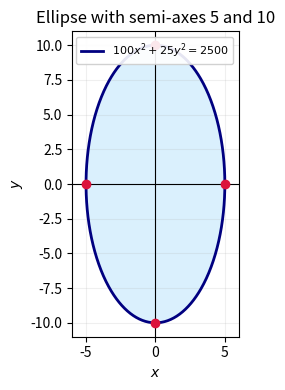

The matplotlib source for this figure: (Note: this script raises an exception after producing the figure.)
# code by A.Chaitanya
"""Plot the ellipse and calculate its enclosed area."""
from pathlib import Path
import matplotlib.pyplot as plt
import numpy as np

t=np.linspace(0,2*np.pi,700)
a,b=5.,10.
x=a*np.cos(t);y=b*np.sin(t)
fig,ax=plt.subplots(figsize=(5.2,4.0))
ax.fill(x,y,color="lightskyblue",alpha=.3)
ax.plot(x,y,color="navy",lw=2,label=r"$100x^2+25y^2=2500$")
ax.axhline(0,color="black",lw=.8);ax.axvline(0,color="black",lw=.8)
ax.scatter([-5,5,0,0],[0,0,-10,10],color="crimson",zorder=3)
ax.set(xlim=(-6,6),ylim=(-11,11),xlabel="$x$",ylabel="$y$",title="Ellipse with semi-axes 5 and 10")
ax.set_aspect("equal",adjustable="box");ax.grid(alpha=.2);ax.legend(loc="upper right",fontsize=8,framealpha=.9);fig.tight_layout()
print("The ellipse is x²/25 + y²/100 = 1; integration gives area πab = 50π ≈ 157.080 square units.")
out=Path(__file__).resolve().parent.parent/"figs"/"5.1.34.png"
fig.savefig(out,dpi=300,bbox_inches="tight");print(f"Figure saved to {out}")
